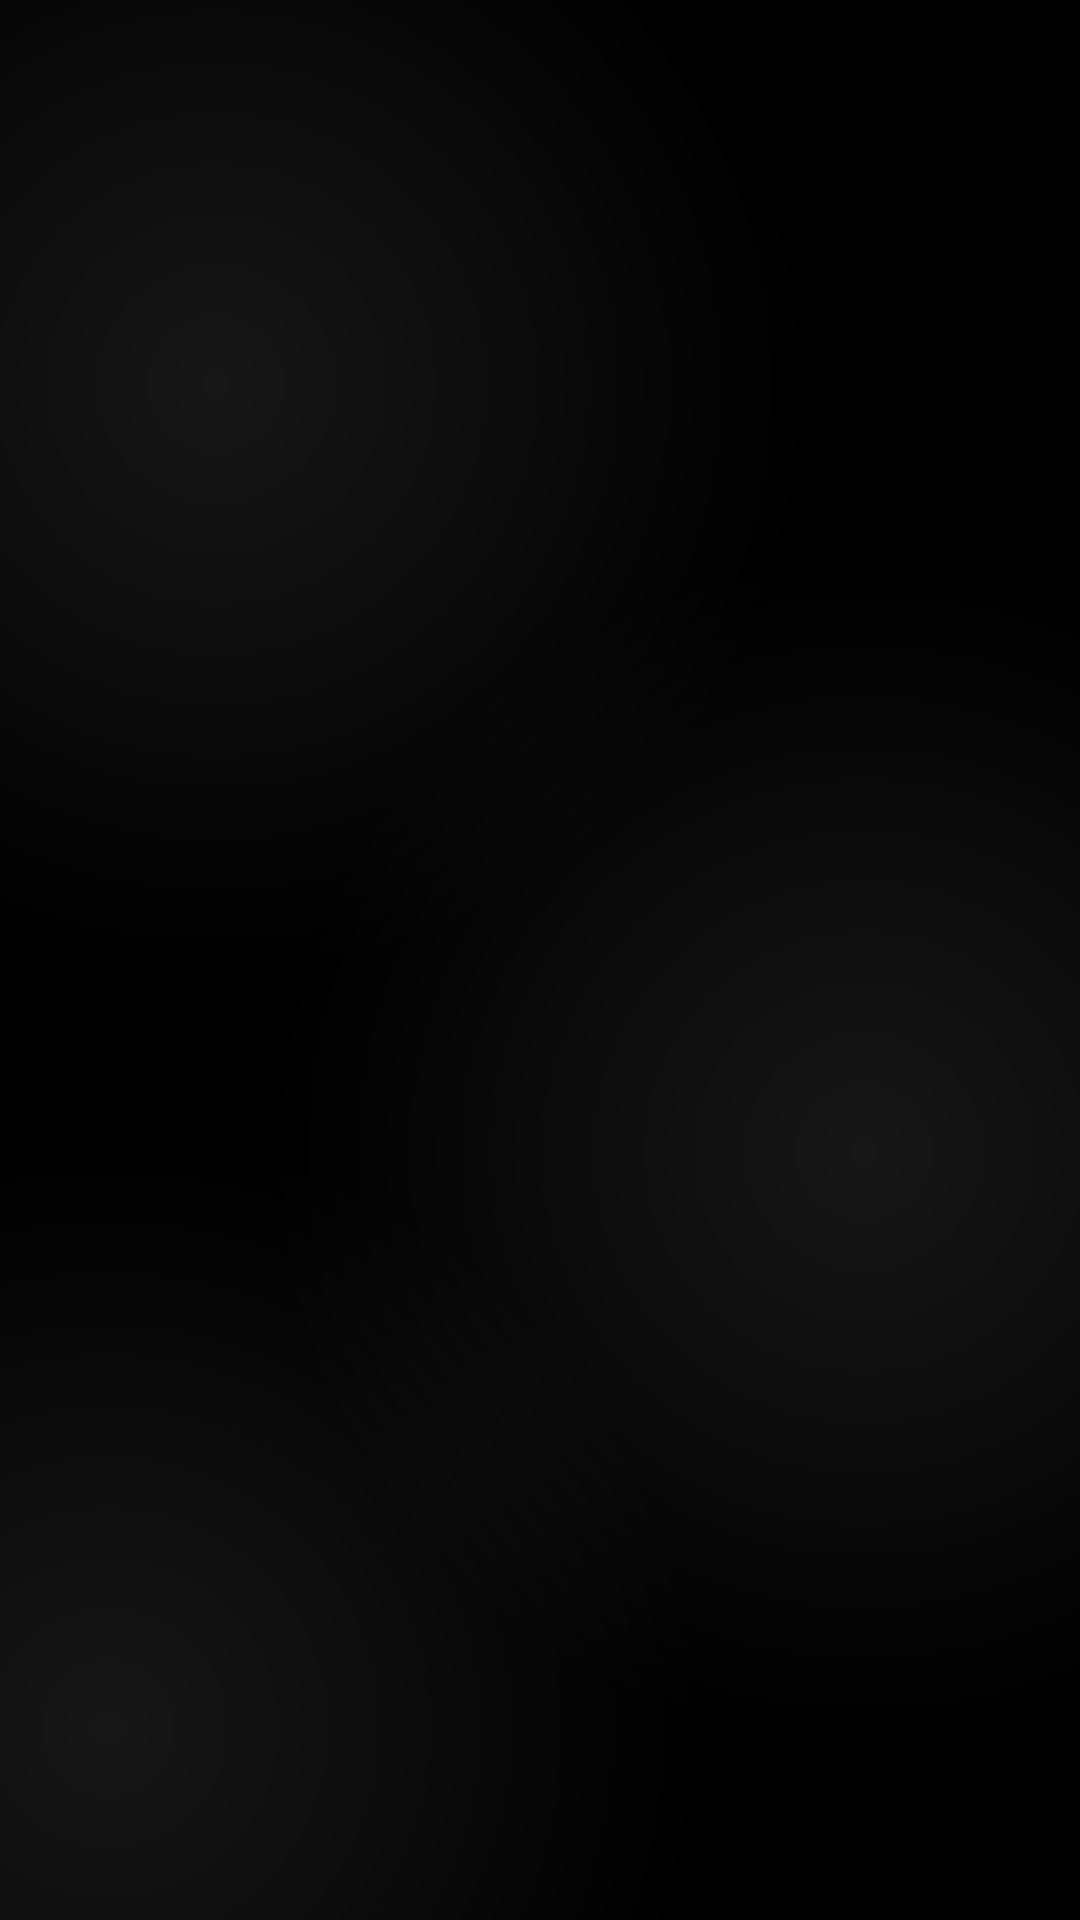

Reconstruct the res/layout file that produces this screen, plus the resources it refers to.
<!-- AndroidManifest.xml: application theme Base.Theme.Parde -->
<!-- res/layout/fragment_categories.xml -->
<?xml version="1.0" encoding="utf-8"?>
<FrameLayout xmlns:android="http://schemas.android.com/apk/res/android"
    xmlns:tools="http://schemas.android.com/tools"
    android:layout_width="match_parent"
    android:layout_height="match_parent"
    xmlns:app="http://schemas.android.com/apk/res-auto"
    tools:context=".fragments.CategoriesFragment"
    android:background="@color/main_background">

    <androidx.constraintlayout.widget.ConstraintLayout
        android:layout_width="match_parent"
        android:layout_height="match_parent"
        android:background="@drawable/gradiant_color_background">

        <com.google.android.material.tabs.TabLayout
            android:id="@+id/tabLayoutc"
            android:layout_width="match_parent"
            android:layout_height="wrap_content"
            android:background="@android:color/transparent"
            app:tabIndicatorColor="@color/light_white"
            app:tabSelectedTextColor="@color/light_white"
            app:tabTextAppearance="@style/tab_text"
            app:tabTextColor="@color/tabOff"
            app:layout_constraintEnd_toEndOf="parent"
            app:layout_constraintStart_toStartOf="parent"
            app:layout_constraintTop_toTopOf="parent" />

        <androidx.viewpager.widget.ViewPager
            android:id="@+id/viewPagerc"
            android:layout_width="match_parent"
            android:layout_height="0dp"
            app:layout_constraintBottom_toBottomOf="parent"
            app:layout_constraintTop_toBottomOf="@+id/tabLayoutc" />

    </androidx.constraintlayout.widget.ConstraintLayout>

</FrameLayout>
<!-- resources referenced by this layout -->
<resources>
  <color name="light_white">#FFFFFF</color>
  <color name="main_background">#000000</color>
  <color name="tabOff">#888484</color>
  <!-- drawable gradiant_color_background (drawable) -->
  <?xml version="1.0" encoding="utf-8"?>
  <layer-list xmlns:android="http://schemas.android.com/apk/res/android">
      <item>
          <shape>
              <gradient
                  android:startColor="#802E2E2E"
                  android:centerColor="#000000"
                  android:endColor="#000000"
                  android:type="radial"
                  android:gradientRadius="110%p"
                  android:centerX="0.2"
                  android:centerY="0.2" />
          </shape>
      </item>
      <item>
          <shape>
              <gradient
                  android:startColor="#802E2E2E"
                  android:centerColor="@android:color/transparent"
                  android:endColor="@android:color/transparent"
                  android:gradientRadius="110%p"
                  android:centerX="0.8"
                  android:centerY="0.6"
                  android:type="radial" />
          </shape>
      </item>
  
      <item>
          <shape>
              <gradient
                  android:startColor="#802E2E2E"
                  android:centerColor="@android:color/transparent"
                  android:endColor="@android:color/transparent"
                  android:gradientRadius="110%p"
                  android:centerX="0.1"
                  android:centerY="0.9"
                  android:type="radial" />
          </shape>
      </item>
  </layer-list>
  <style name="tab_text" parent="@android:style/TextAppearance.Widget.TabWidget">
          <item name="fontFamily">@font/unisans</item>
      </style>
  <style name="Base.Theme.Parde" parent="Theme.Material3.DayNight.NoActionBar">
  
          <item name="android:windowBackground">@android:color/transparent</item>
  
          <item name="android:statusBarColor">@color/transparent</item>
  
      </style>
  <color name="transparent">#00000000</color>
</resources>
